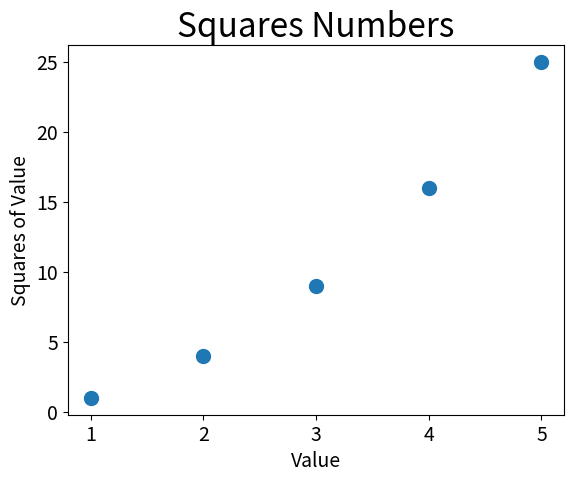

The script that saved this image:
import matplotlib.pyplot as plt

# 折线图
def linechart():
	input_squares = [1,2,3,4,5]
	squares = [1,4,9,16,25]
	plt.plot(input_squares,squares,linewidth=5)
	# 设置图表标题，并给坐标轴加上标签
	plt.title('Squares Numbers',fontsize=24)
	plt.xlabel('Value',fontsize=14)
	plt.ylabel('Squares of Value',fontsize=14)
	# 设置刻度标记的大小
	plt.tick_params(axis='both',labelsize=14)

	plt.show()

# 单个散点图
def scatterChart_single():
	plt.scatter(2,4)

	plt.title('Squares Numbers',fontsize=24)
	plt.xlabel('Value',fontsize=14)
	plt.ylabel('Squares of Value',fontsize=14)

	plt.tick_params(axis='both',which='major',labelsize=14)	

	plt.show()

# 散点图
def scatterChart():
	x_values = [1,2,3,4,5]
	y_values = [1,4,9,16,25]
	plt.scatter(x_values,y_values,s=100)

	plt.title('Squares Numbers',fontsize=24)
	plt.xlabel('Value',fontsize=14)
	plt.ylabel('Squares of Value',fontsize=14)
	plt.tick_params(axis='both',which='major',labelsize=14)

	plt.show()



# linechart()
# scatterChart_single()
scatterChart()